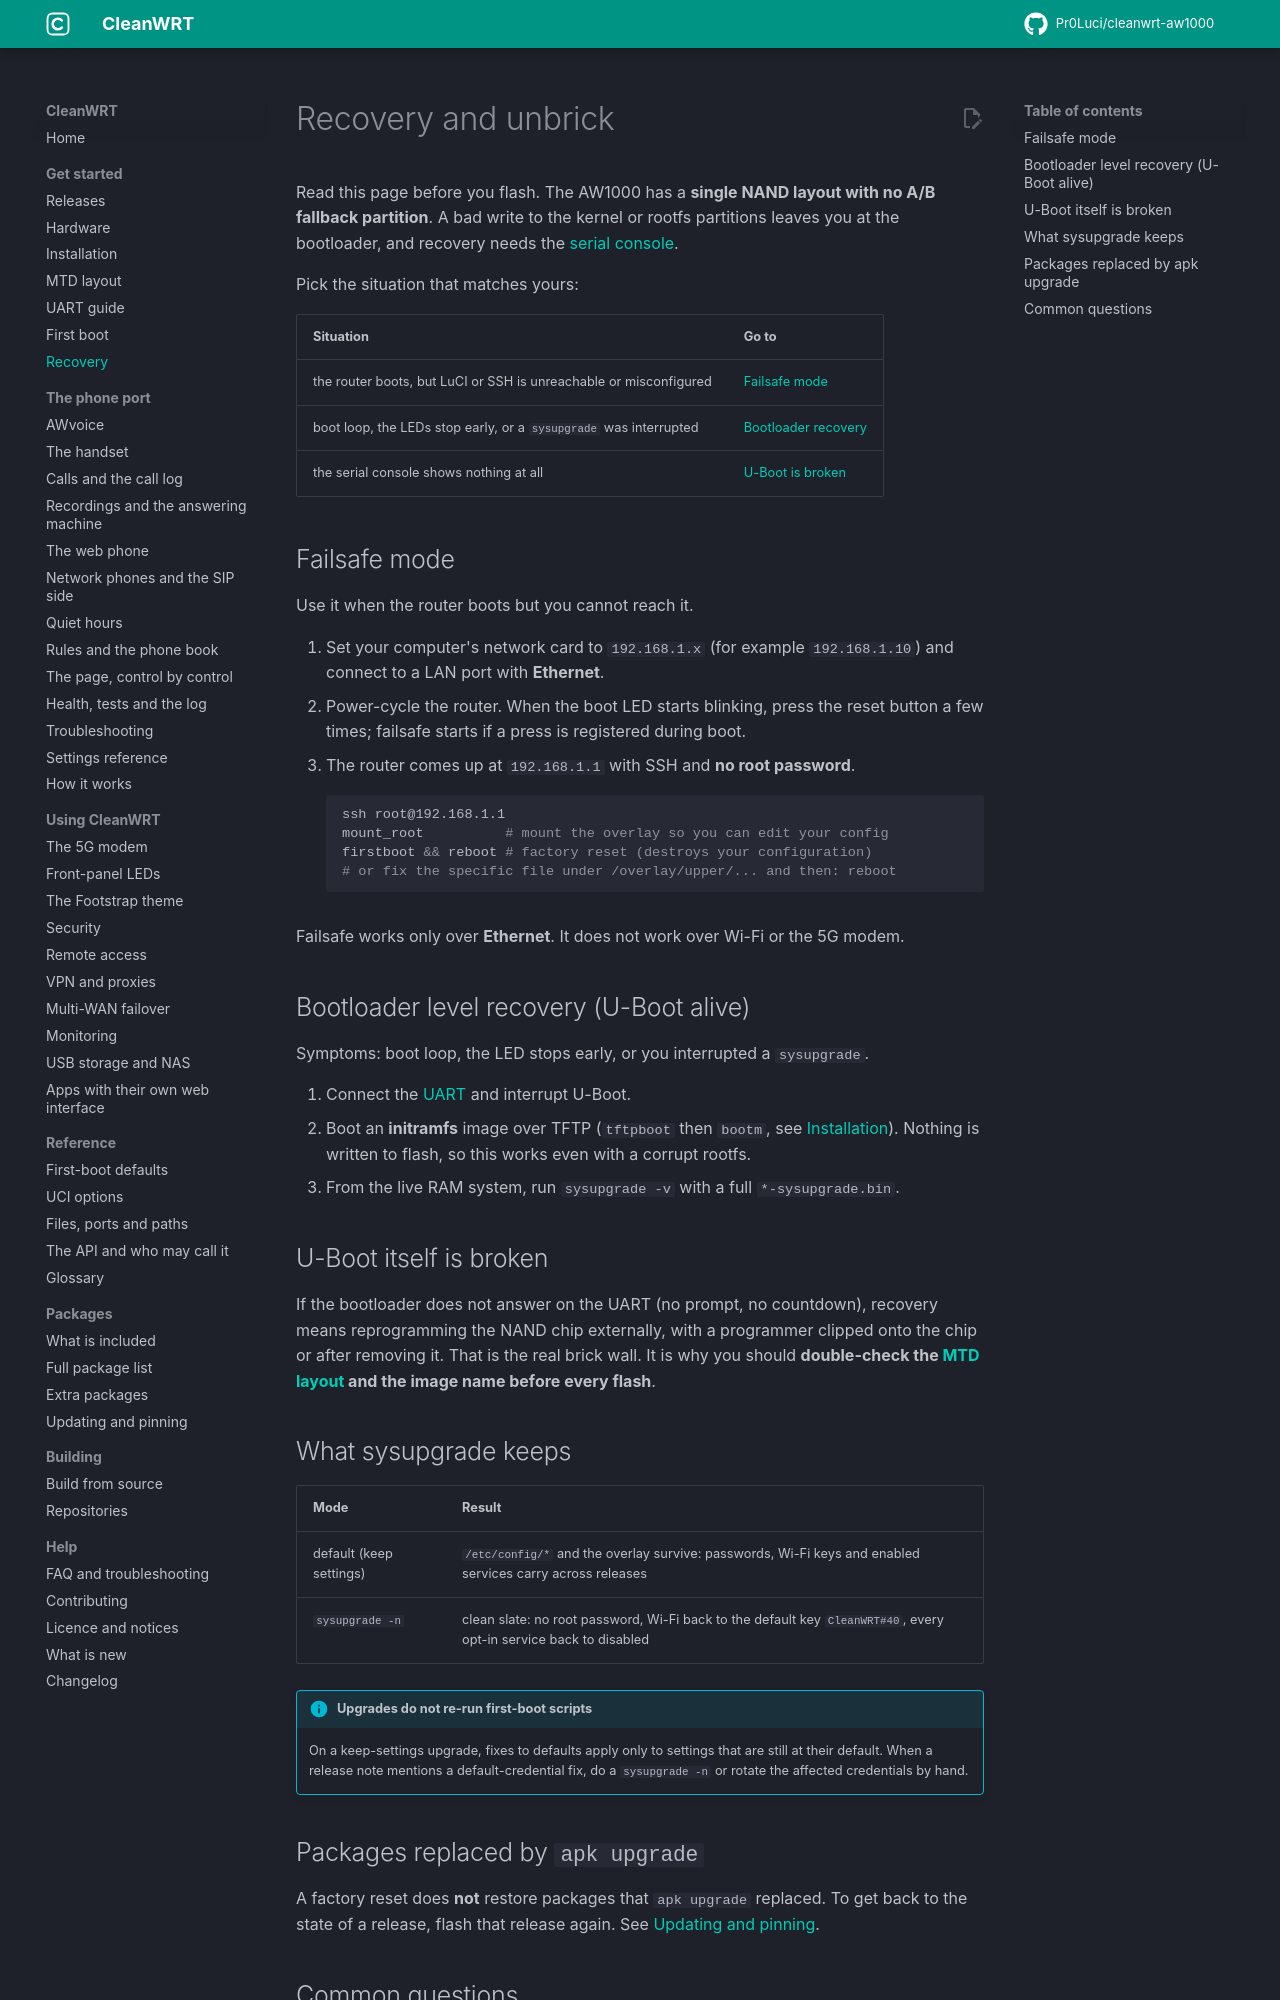

repository: Pr0Luci/cleanwrt-aw1000 · page: docs/recovery/index.html · generator: mkdocs

---
title: "Recover or unbrick an Arcadyan AW1000"
description: "Failsafe mode, U-Boot and TFTP recovery for the Arcadyan AW1000, what sysupgrade keeps, and what to do when the bootloader does not answer."
---

# Recovery and unbrick

Read this page before you flash. The AW1000 has a **single NAND layout with no A/B fallback
partition**. A bad write to the kernel or rootfs partitions leaves you at the bootloader, and
recovery needs the [serial console](uart.md).

Pick the situation that matches yours:

| Situation | Go to |
|---|---|
| the router boots, but LuCI or SSH is unreachable or misconfigured | [Failsafe mode](#failsafe-mode) |
| boot loop, the LEDs stop early, or a `sysupgrade` was interrupted | [Bootloader recovery](#bootloader-level-recovery-u-boot-alive) |
| the serial console shows nothing at all | [U-Boot is broken](#u-boot-itself-is-broken) |

## Failsafe mode

Use it when the router boots but you cannot reach it.

1. Set your computer's network card to `192.168.1.x` (for example `192.168.1.10`) and connect to
   a LAN port with **Ethernet**.
2. Power-cycle the router. When the boot LED starts blinking, press the reset button a few times;
   failsafe starts if a press is registered during boot.
3. The router comes up at `192.168.1.1` with SSH and **no root password**.

    ```sh
    ssh root@192.168.1.1
    mount_root          # mount the overlay so you can edit your config
    firstboot && reboot # factory reset (destroys your configuration)
    # or fix the specific file under /overlay/upper/... and then: reboot
    ```

Failsafe works only over **Ethernet**. It does not work over Wi-Fi or the 5G modem.

## Bootloader level recovery (U-Boot alive)

Symptoms: boot loop, the LED stops early, or you interrupted a `sysupgrade`.

1. Connect the [UART](uart.md) and interrupt U-Boot.
2. Boot an **initramfs** image over TFTP (`tftpboot` then `bootm`, see
   [Installation](installation.md#first-install-from-stock-firmware-uart-tftp)). Nothing is
   written to flash, so this works even with a corrupt rootfs.
3. From the live RAM system, run `sysupgrade -v` with a full `*-sysupgrade.bin`.

## U-Boot itself is broken

If the bootloader does not answer on the UART (no prompt, no countdown), recovery means
reprogramming the NAND chip externally, with a programmer clipped onto the chip or after
removing it. That is the real brick wall. It is why you should **double-check the
[MTD layout](mtd-layout.md) and the image name before every flash**.

## What sysupgrade keeps

| Mode | Result |
|---|---|
| default (keep settings) | `/etc/config/*` and the overlay survive: passwords, Wi-Fi keys and enabled services carry across releases |
| `sysupgrade -n` | clean slate: no root password, Wi-Fi back to the default key `CleanWRT#40`, every opt-in service back to disabled |

!!! info "Upgrades do not re-run first-boot scripts"
    On a keep-settings upgrade, fixes to defaults apply only to settings that are still at
    their default. When a release note mentions a default-credential fix, do a `sysupgrade -n`
    or rotate the affected credentials by hand.

## Packages replaced by `apk upgrade`

A factory reset does **not** restore packages that `apk upgrade` replaced. To get back to the
state of a release, flash that release again. See [Updating and pinning](updating.md).
